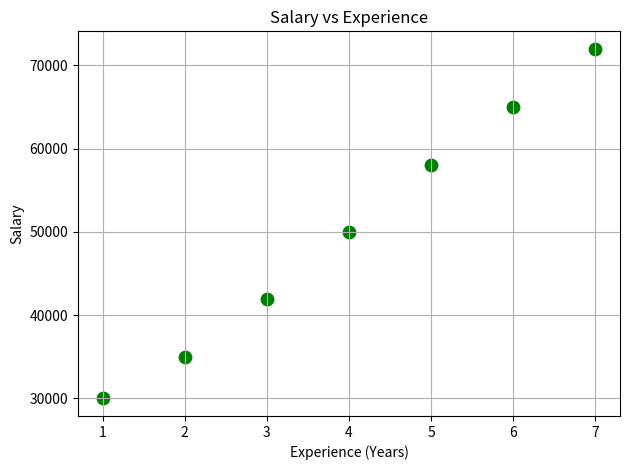

Python code for this plot:
import matplotlib.pyplot as plt

# Data
experience = [1, 2, 3, 4, 5, 6, 7]
salary = [30000, 35000, 42000, 50000, 58000, 65000, 72000]

# Create scatter plot
plt.scatter(experience, salary, color="green", s=80)

# Add Title and Labels
plt.title("Salary vs Experience")
plt.xlabel("Experience (Years)")
plt.ylabel("Salary")

# Enable Grid
plt.grid(True)

# Adjust layout to prevent truncation
plt.tight_layout()

# Save the plot
plt.savefig("salary_vs_experience.png")

plt.show()
